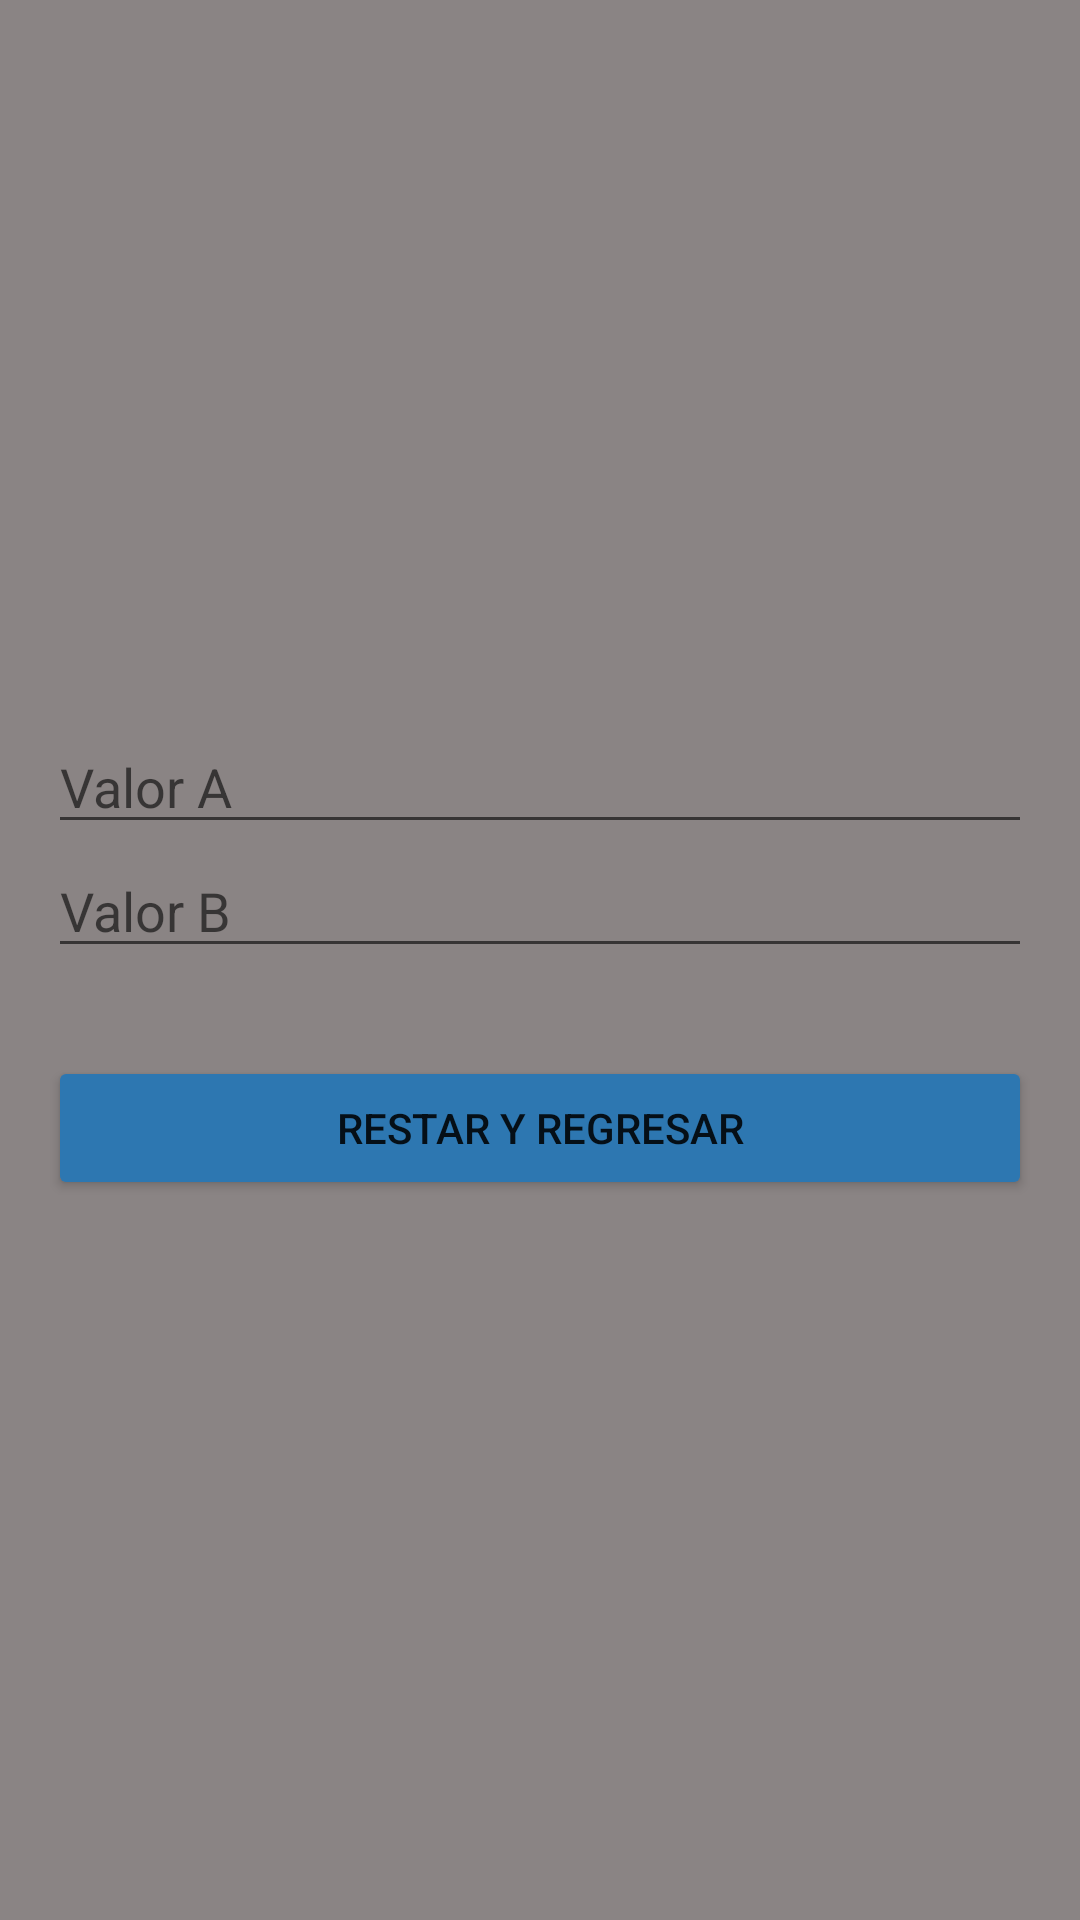

Layout XML and referenced resources for this Android screen:
<!-- AndroidManifest.xml: application theme Theme.Taller11Mayo -->
<!-- res/layout/activity_main3.xml -->
<?xml version="1.0" encoding="utf-8"?>
<LinearLayout xmlns:android="http://schemas.android.com/apk/res/android"
    xmlns:tools="http://schemas.android.com/tools"
    android:layout_width="match_parent"
    android:layout_height="match_parent"
    android:background="#8A8484"
    android:gravity="center"
    android:orientation="vertical"
    android:padding="16dp"
    tools:context=".MainActivity2Suma">

    <EditText
        android:id="@+id/ValorA"
        android:layout_width="match_parent"
        android:layout_height="wrap_content"
        android:hint="Valor A"
        android:inputType="numberDecimal"
        android:textColor="@color/white" />

    <EditText
        android:id="@+id/ValorB"
        android:layout_width="match_parent"
        android:layout_height="wrap_content"
        android:hint="Valor B"
        android:inputType="numberDecimal"
        android:textColor="@color/white" />

    <TextView
        android:id="@+id/txtTexto"
        android:layout_width="match_parent"
        android:layout_height="wrap_content"
        android:textSize="22sp" />

    <Button
        android:id="@+id/btnRegresar"
        android:layout_width="match_parent"
        android:layout_height="wrap_content"
        android:backgroundTint="#2D77B1"
        android:text="Restar y Regresar" />

</LinearLayout>
<!-- resources referenced by this layout -->
<resources>
  <style name="Theme.Taller11Mayo" parent="Theme.MaterialComponents.DayNight.DarkActionBar">
          
          <item name="colorPrimary">@color/purple_500</item>
          <item name="colorPrimaryVariant">@color/purple_700</item>
          <item name="colorOnPrimary">@color/white</item>
          
          <item name="colorSecondary">@color/teal_200</item>
          <item name="colorSecondaryVariant">@color/teal_700</item>
          <item name="colorOnSecondary">@color/black</item>
          
          <item name="android:statusBarColor" tools:targetApi="l">?attr/colorPrimaryVariant</item>
          
      </style>
  <!-- not gathered from this repository: default colours our renderer supplied (Android Studio template values) -->
  <color name="purple_500">#FF6200EE</color>
  <color name="purple_700">#FF3700B3</color>
  <color name="teal_200">#FF03DAC5</color>
  <color name="teal_700">#FF018786</color>
  <color name="black">#FF000000</color>
  <color name="white">#FFFFFFFF</color>
</resources>
